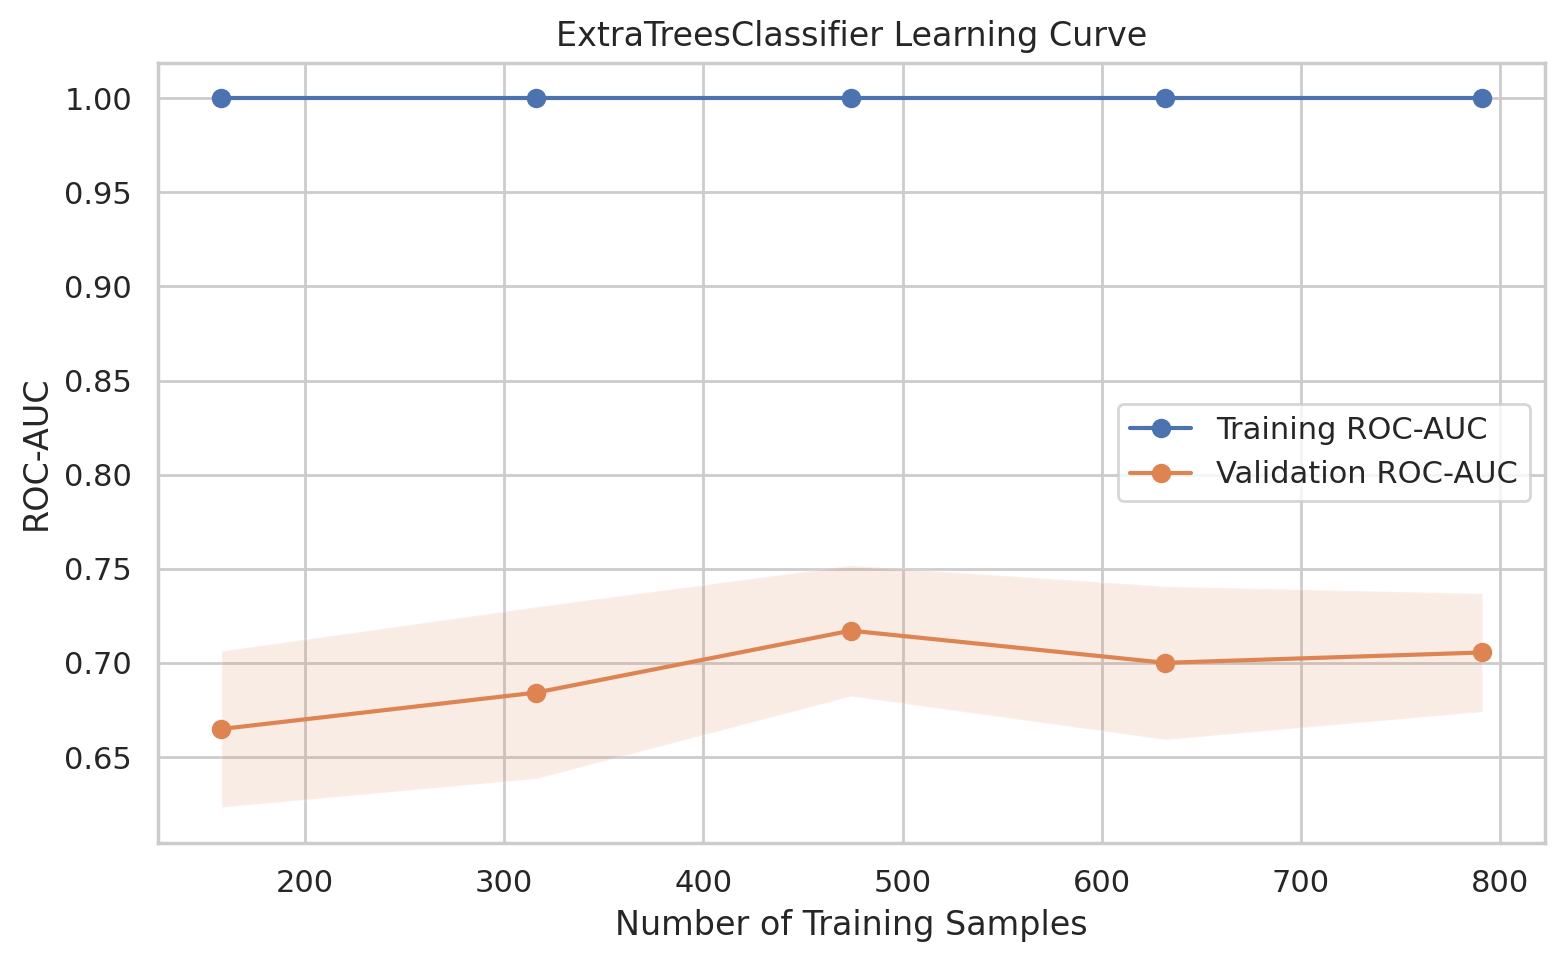

Source data for this figure (header and first rows):
Model, TrainSize, Train_ROC_AUC_Mean, Train_ROC_AUC_SD, Validation_ROC_AUC_Mean, Validation_ROC_AUC_SD
ExtraTreesClassifier, 158, 1.0, 0.0, 0.6649, 0.04146
ExtraTreesClassifier, 316, 1.0, 0.0, 0.6843, 0.0456
ExtraTreesClassifier, 474, 1.0, 0.0, 0.7171, 0.03472
ExtraTreesClassifier, 632, 1.0, 0.0, 0.7001, 0.04067
ExtraTreesClassifier, 791, 1.0, 0.0, 0.7056, 0.03138
